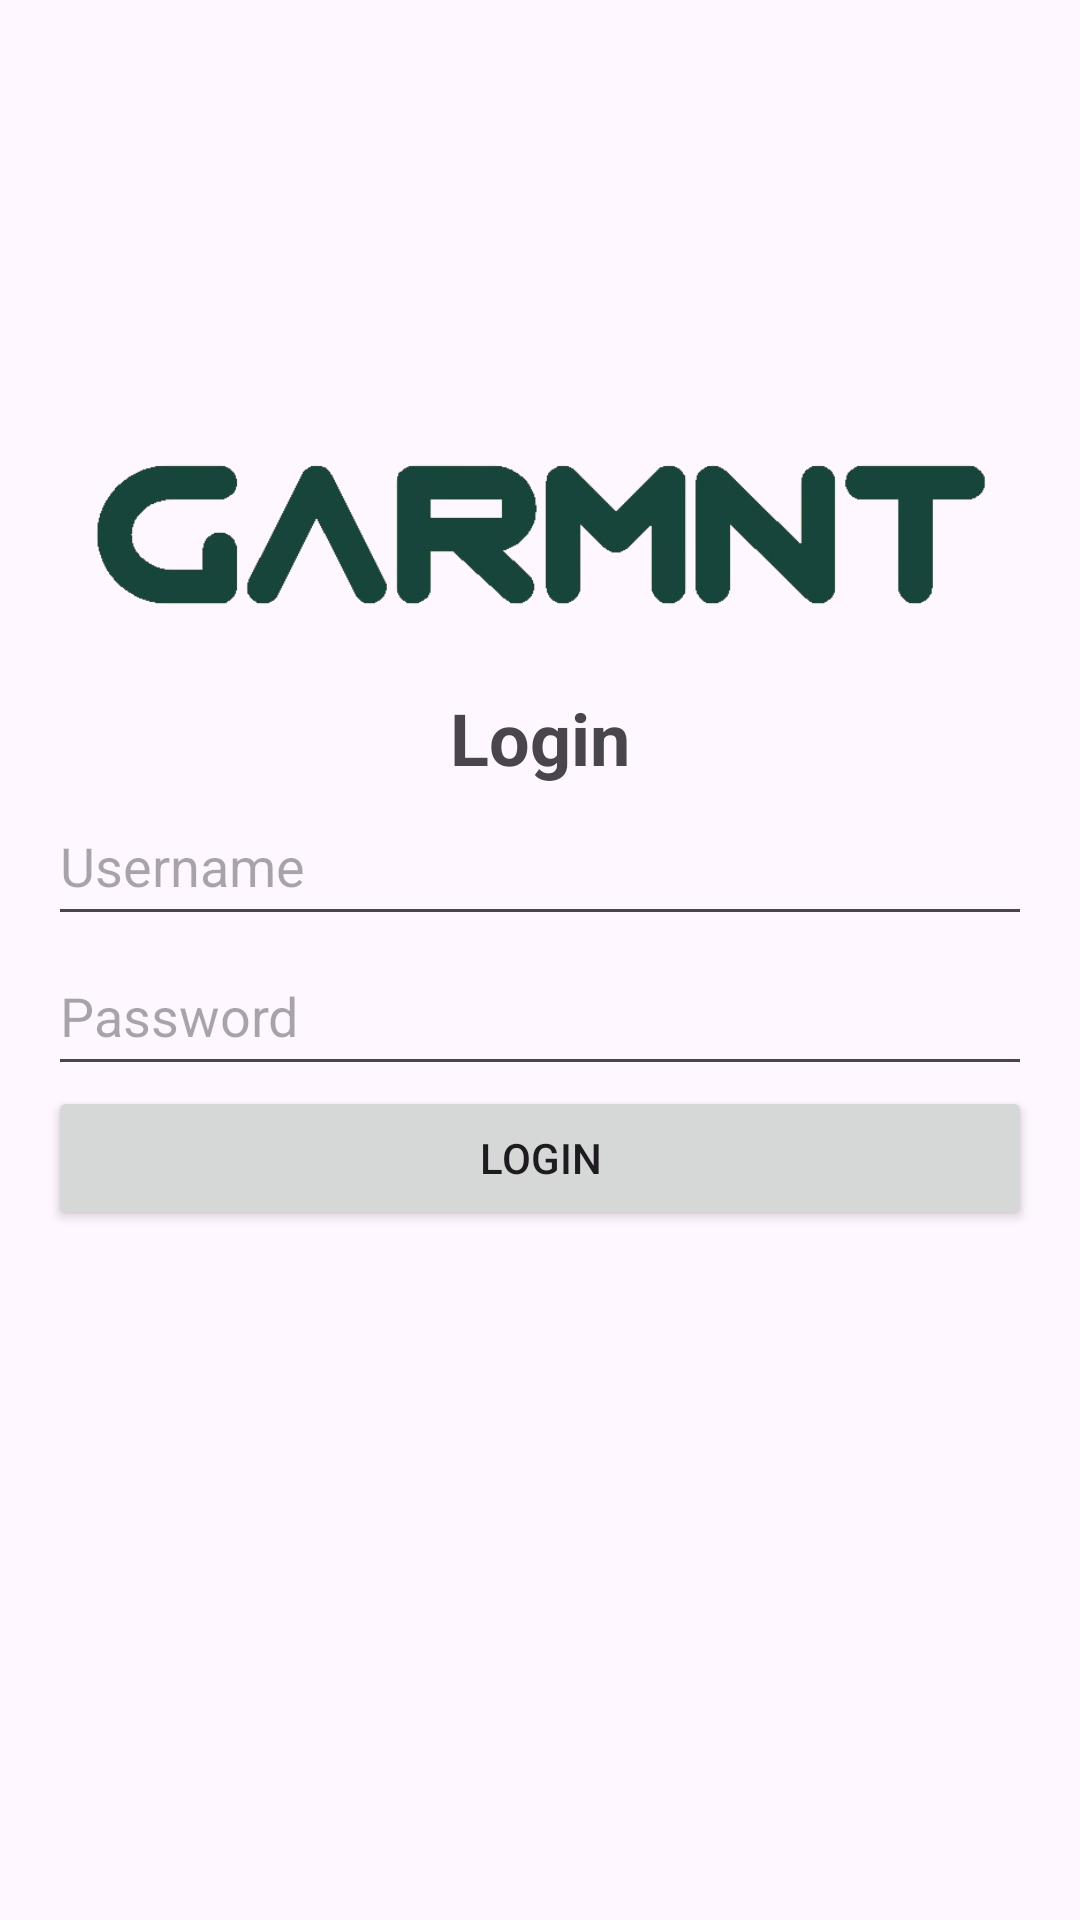

Android layout source for this screen:
<!-- AndroidManifest.xml: application theme Theme.Project -->
<!-- res/layout/activity_login.xml -->
<?xml version="1.0" encoding="utf-8"?>
<RelativeLayout xmlns:android="http://schemas.android.com/apk/res/android"
    xmlns:tools="http://schemas.android.com/tools"
    android:layout_width="match_parent"
    android:layout_height="match_parent"
    android:padding="16dp">

    <ImageView
        android:id="@+id/imageViewLogo"
        android:layout_width="wrap_content"
        android:layout_height="wrap_content"
        android:layout_marginTop="100dp"
        android:layout_marginRight="15dp"
        android:layout_marginLeft="15dp"
        android:src="@drawable/garmnt_logo"
        android:layout_alignParentTop="true"
        android:layout_centerHorizontal="true"
        android:contentDescription="@string/logo_description" />

    <LinearLayout
        android:layout_width="match_parent"
        android:layout_height="wrap_content"
        android:layout_centerInParent="true"
        android:orientation="vertical"
        android:gravity="center" >

        <TextView
            android:layout_width="wrap_content"
            android:layout_height="wrap_content"
            android:text="@string/login_text"
            android:textSize="24sp"
            android:textStyle="bold" />

        <EditText
            android:id="@+id/editTextUsername"
            android:layout_width="match_parent"
            android:layout_height="50dp"
            android:hint="@string/username_hint"
            android:inputType="text"
            tools:ignore="Autofill" />

        <EditText
            android:id="@+id/editTextPassword"
            android:layout_width="match_parent"
            android:layout_height="50dp"
            android:hint="@string/password_hint"
            android:inputType="textPassword"
            tools:ignore="Autofill" />

        <Button
            android:id="@+id/buttonLogin"
            android:layout_width="match_parent"
            android:layout_height="wrap_content"
            android:text="@string/login_text" />

    </LinearLayout>
</RelativeLayout>
<!-- resources referenced by this layout -->
<resources>
  <!-- drawable garmnt_logo: png bitmap (drawable, 56665 bytes) -->
  <string name="login_text">Login</string>
  <string name="logo_description">Image of the Garmnt logo</string>
  <string name="password_hint">Password</string>
  <string name="username_hint">Username</string>
  <style name="Theme.Project" parent="Base.Theme.Project" />
  <style name="Base.Theme.Project" parent="Theme.Material3.DayNight.NoActionBar">
          
          
          <item name="colorPrimary">#18453B</item>
      </style>
</resources>
